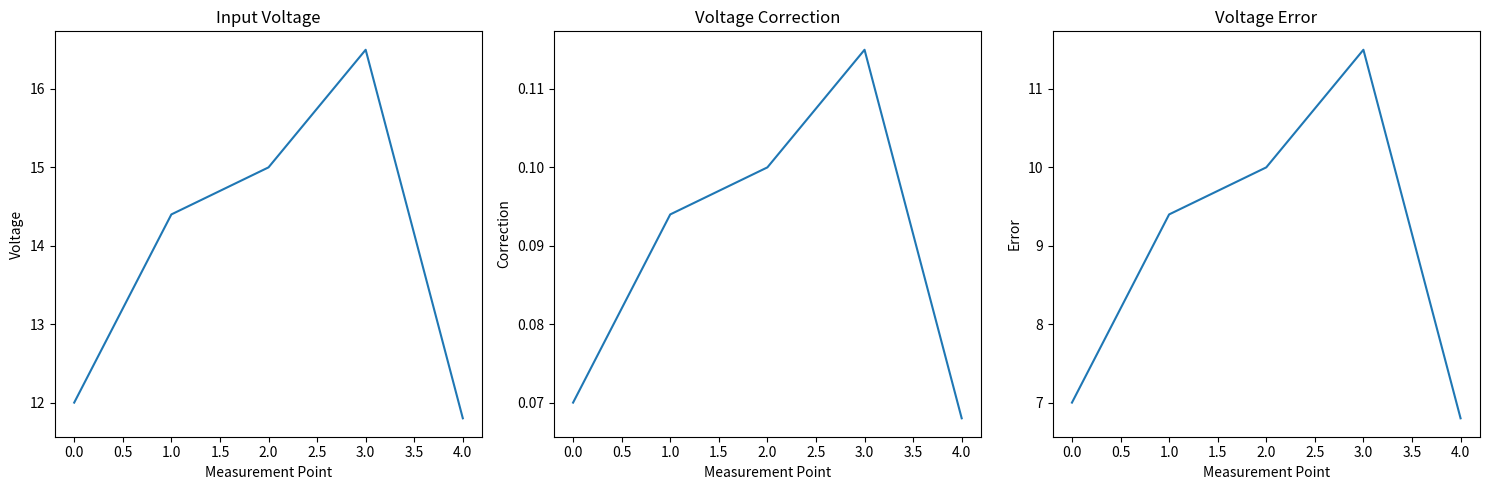

This chart was generated by the following Python code:
# -*- coding: utf-8 -*-
"""
Created on Mon Dec 16 00:44:05 2024

@author: owner
"""

import numpy as np
import matplotlib.pyplot as plt

class SmartVoltageRegulator:
    def __init__(self, target_voltage=5.0, tolerance=0.5):
        """
        Initialize Smart Voltage Regulator
        
        Args:
            target_voltage (float): Desired output voltage
            tolerance (float): Acceptable voltage variation
        """
        self.target_voltage = target_voltage
        self.tolerance_range = tolerance
        self.adaptive_correction_factor = 0.01
        
        # Performance tracking
        self.voltage_history = []
        self.correction_history = []
        self.error_history = []

    def regulate_voltage(self, input_voltage):
        """
        Adaptive voltage regulation with dynamic correction
        
        Args:
            input_voltage (float): Input voltage to be regulated
        
        Returns:
            float: Regulated output voltage
        """
        # Calculate voltage error
        voltage_error = input_voltage - self.target_voltage
        
        # Adaptive correction mechanism
        correction = self.adaptive_correction_factor * voltage_error
        
        # Apply dynamic correction
        regulated_voltage = self.target_voltage + correction
        
        # Ensure voltage stays within tolerance
        regulated_voltage = np.clip(
            regulated_voltage, 
            self.target_voltage - self.tolerance_range,
            self.target_voltage + self.tolerance_range
        )
        
        # Track performance metrics
        self.voltage_history.append(input_voltage)
        self.correction_history.append(correction)
        self.error_history.append(voltage_error)
        
        return regulated_voltage

    def simulate_voltage_variations(self, input_voltages):
        """
        Simulate voltage regulation across multiple input voltages
        
        Args:
            input_voltages (list): List of input voltages to simulate
        
        Returns:
            list: Regulated output voltages
        """
        return [self.regulate_voltage(v) for v in input_voltages]

    def plot_voltage_regulation(self):
        """
        Visualize voltage regulation performance
        """
        plt.figure(figsize=(15, 5))
        
        plt.subplot(131)
        plt.plot(self.voltage_history, label='Input Voltage')
        plt.title('Input Voltage')
        plt.xlabel('Measurement Point')
        plt.ylabel('Voltage')
        
        plt.subplot(132)
        plt.plot(self.correction_history, label='Voltage Correction')
        plt.title('Voltage Correction')
        plt.xlabel('Measurement Point')
        plt.ylabel('Correction')
        
        plt.subplot(133)
        plt.plot(self.error_history, label='Voltage Error')
        plt.title('Voltage Error')
        plt.xlabel('Measurement Point')
        plt.ylabel('Error')
        
        plt.tight_layout()
        plt.show()

# Usage example
regulator = SmartVoltageRegulator()

# Simulate various input voltage scenarios
input_voltages = [
    12.0,   # Battery input
    14.4,   # Solar panel input
    15.0,   # AC transformer input
    16.5,   # Fluctuating input
    11.8    # Low voltage input
]

regulated_voltages = regulator.simulate_voltage_variations(input_voltages)

print("Input Voltages:", input_voltages)
print("Regulated Voltages:", regulated_voltages)

regulator.plot_voltage_regulation()